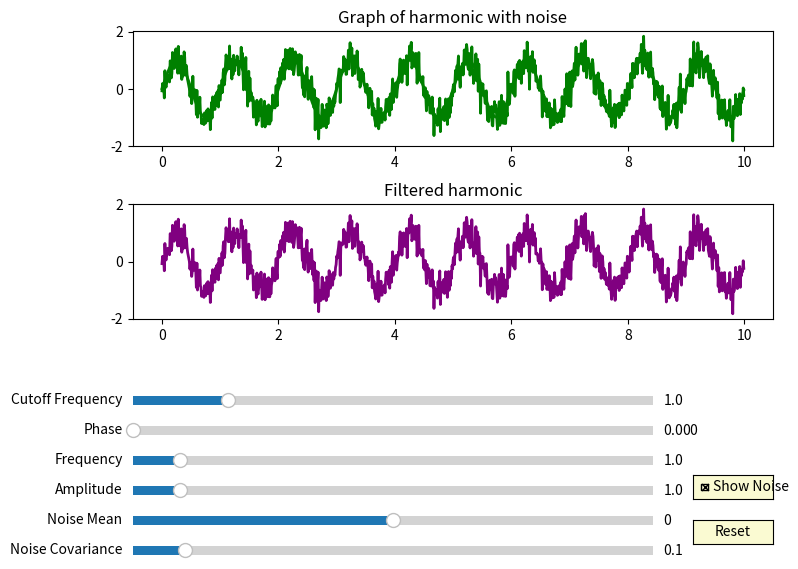

Python code for this plot:
import numpy as np
import matplotlib.pyplot as plt
from matplotlib.widgets import Slider, Button, CheckButtons
from scipy.signal import butter, lfilter

# Функція для генерації сигналу
def harmonic(t, amplitude, frequency, phase):
    return amplitude * np.sin(2 * np.pi * frequency * t + phase)

# Функція для генерації шуму
def create_noise(t, noise_mean, noise_covariance):
    return np.random.normal(noise_mean, np.sqrt(noise_covariance), len(t))

# Функція для комбінації сигналу і шуму
noise_g = None
noise_g_mean = None
noise_g_covariance = None

def harmonic_with_noise(t, amplitude, frequency, phase, noise_mean, noise_covariance, show_noise, noise=None):
    global noise_g, noise_g_mean, noise_g_covariance
    harmonic_signal = harmonic(t, amplitude, frequency, phase)
    if noise is not None:
        return harmonic_signal + noise
    else:
        if noise_g is None or len(noise_g) != len(t) or noise_mean != noise_g_mean or noise_covariance != noise_g_covariance:
            noise_g = create_noise(t, noise_mean, noise_covariance)
            noise_g_mean = noise_mean
            noise_g_covariance = noise_covariance
        if show_noise:
            return harmonic_signal + noise_g
        else:
            return harmonic_signal

# Функція для фільтрації сигналу
def lowpass_filter(signal, cutoff, fs, order=5):
    nyquist = 0.5 * fs
    normal_cutoff = cutoff / nyquist
    b, a = butter(order, normal_cutoff, btype='low', analog=False)
    return lfilter(b, a, signal)

# Початкові параметри
initial_amplitude = 1.0
initial_frequency = 1.0
initial_phase = 0.0
initial_noise_mean = 0.0
initial_noise_covariance = 0.1
initial_cutoff_frequency = 1.0

t = np.arange(0.0, 10.0, 0.01)
sampling_frequency = len(t) / (t[-1] - t[0])

fig, ax = plt.subplots(2, figsize=(8, 6))
plt.subplots_adjust(left=0.1, bottom=0.4, hspace=0.5)

# Малюємо початковий графік
ax[0].set_title('Graph of harmonic with noise')
harmonic_line, = ax[0].plot(t, harmonic(t, initial_amplitude, initial_frequency, initial_phase), lw=2, color='green')
with_noise_line, = ax[0].plot(t, harmonic_with_noise(t, initial_amplitude, initial_frequency, initial_phase, initial_noise_mean, initial_noise_covariance, True), lw=2, color='green')
ax[1].set_title('Filtered harmonic')
l_filtered, = ax[1].plot(t, harmonic_with_noise(t, initial_amplitude, initial_frequency, initial_phase, initial_noise_mean, initial_noise_covariance, True), lw=2, color='purple')

# Створюємо слайдери
axcolor = 'lightgoldenrodyellow'
ax_amplitude = plt.axes([0.1, 0.1, 0.65, 0.03], facecolor=axcolor)
ax_frequency = plt.axes([0.1, 0.15, 0.65, 0.03], facecolor=axcolor)
ax_phase = plt.axes([0.1, 0.2, 0.65, 0.03], facecolor=axcolor)
ax_noise_mean = plt.axes([0.1, 0.05, 0.65, 0.03], facecolor=axcolor)
ax_noise_covariance = plt.axes([0.1, 0.0, 0.65, 0.03], facecolor=axcolor)
ax_cutoff_frequency = plt.axes([0.1, 0.25, 0.65, 0.03], facecolor=axcolor)

s_amplitude = Slider(ax_amplitude, 'Amplitude', 0.1, 10.0, valinit=initial_amplitude)
s_frequency = Slider(ax_frequency, 'Frequency', 0.1, 10.0, valinit=initial_frequency)
s_phase = Slider(ax_phase, 'Phase', 0.0, 2 * np.pi, valinit=initial_phase)
s_noise_mean = Slider(ax_noise_mean, 'Noise Mean', -1.0, 1.0, valinit=initial_noise_mean)
s_noise_covariance = Slider(ax_noise_covariance, 'Noise Covariance', 0.0, 1.0, valinit=initial_noise_covariance)
s_cutoff_frequency = Slider(ax_cutoff_frequency, 'Cutoff Frequency', 0.1, 5.0, valinit=initial_cutoff_frequency)

# Функція для оновлення графіку
def update(val):
    amplitude = s_amplitude.val
    frequency = s_frequency.val
    phase = s_phase.val
    noise_mean = s_noise_mean.val
    noise_covariance = s_noise_covariance.val
    show_noise = cb_show_noise.get_status()[0]

    harmonic_line.set_ydata(harmonic(t, amplitude, frequency, phase))
    with_noise_line.set_ydata(harmonic_with_noise(t, amplitude, frequency, phase, noise_mean, noise_covariance, show_noise))

    cutoff_frequency = s_cutoff_frequency.val
    filtered_signal = lowpass_filter(with_noise_line.get_ydata(), cutoff_frequency, sampling_frequency)
    l_filtered.set_ydata(filtered_signal)

    fig.canvas.draw_idle()

# Призначаємо функцію оновлення слайдерам
s_amplitude.on_changed(update)
s_frequency.on_changed(update)
s_phase.on_changed(update)
s_noise_mean.on_changed(update)
s_noise_covariance.on_changed(update)
s_cutoff_frequency.on_changed(update)

# Додамо чекбокс для перемикання шуму
rax = plt.axes([0.8, 0.1, 0.1, 0.04], facecolor=axcolor)
cb_show_noise = CheckButtons(rax, ('Show Noise',), (True,))
cb_show_noise.on_clicked(update)

# Додамо кнопку для скидання параметрів
resetax = plt.axes([0.8, 0.025, 0.1, 0.04])
button = Button(resetax, 'Reset', color=axcolor, hovercolor='0.975')

def reset(event):
    s_amplitude.reset()
    s_frequency.reset()
    s_phase.reset()
    s_noise_mean.reset()
    s_noise_covariance.reset()
    s_cutoff_frequency.reset()
    global noise_g, noise_g_mean, noise_g_covariance
    noise_g = None
    noise_g_mean = None
    noise_g_covariance = None
    update(None)

button.on_clicked(reset)

plt.show()